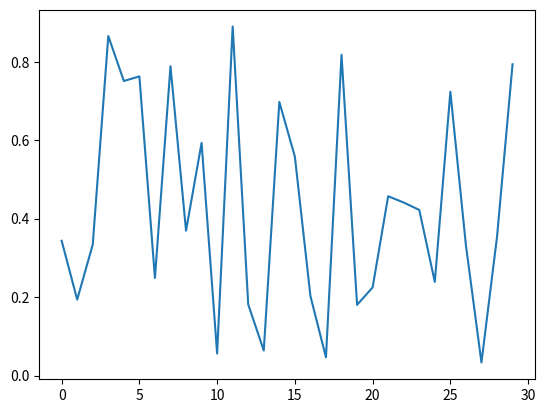

This chart was generated by the following Python code:
%matplotlib inline
import matplotlib.pyplot as plt
import numpy as np

plt.plot(np.random.random(30))